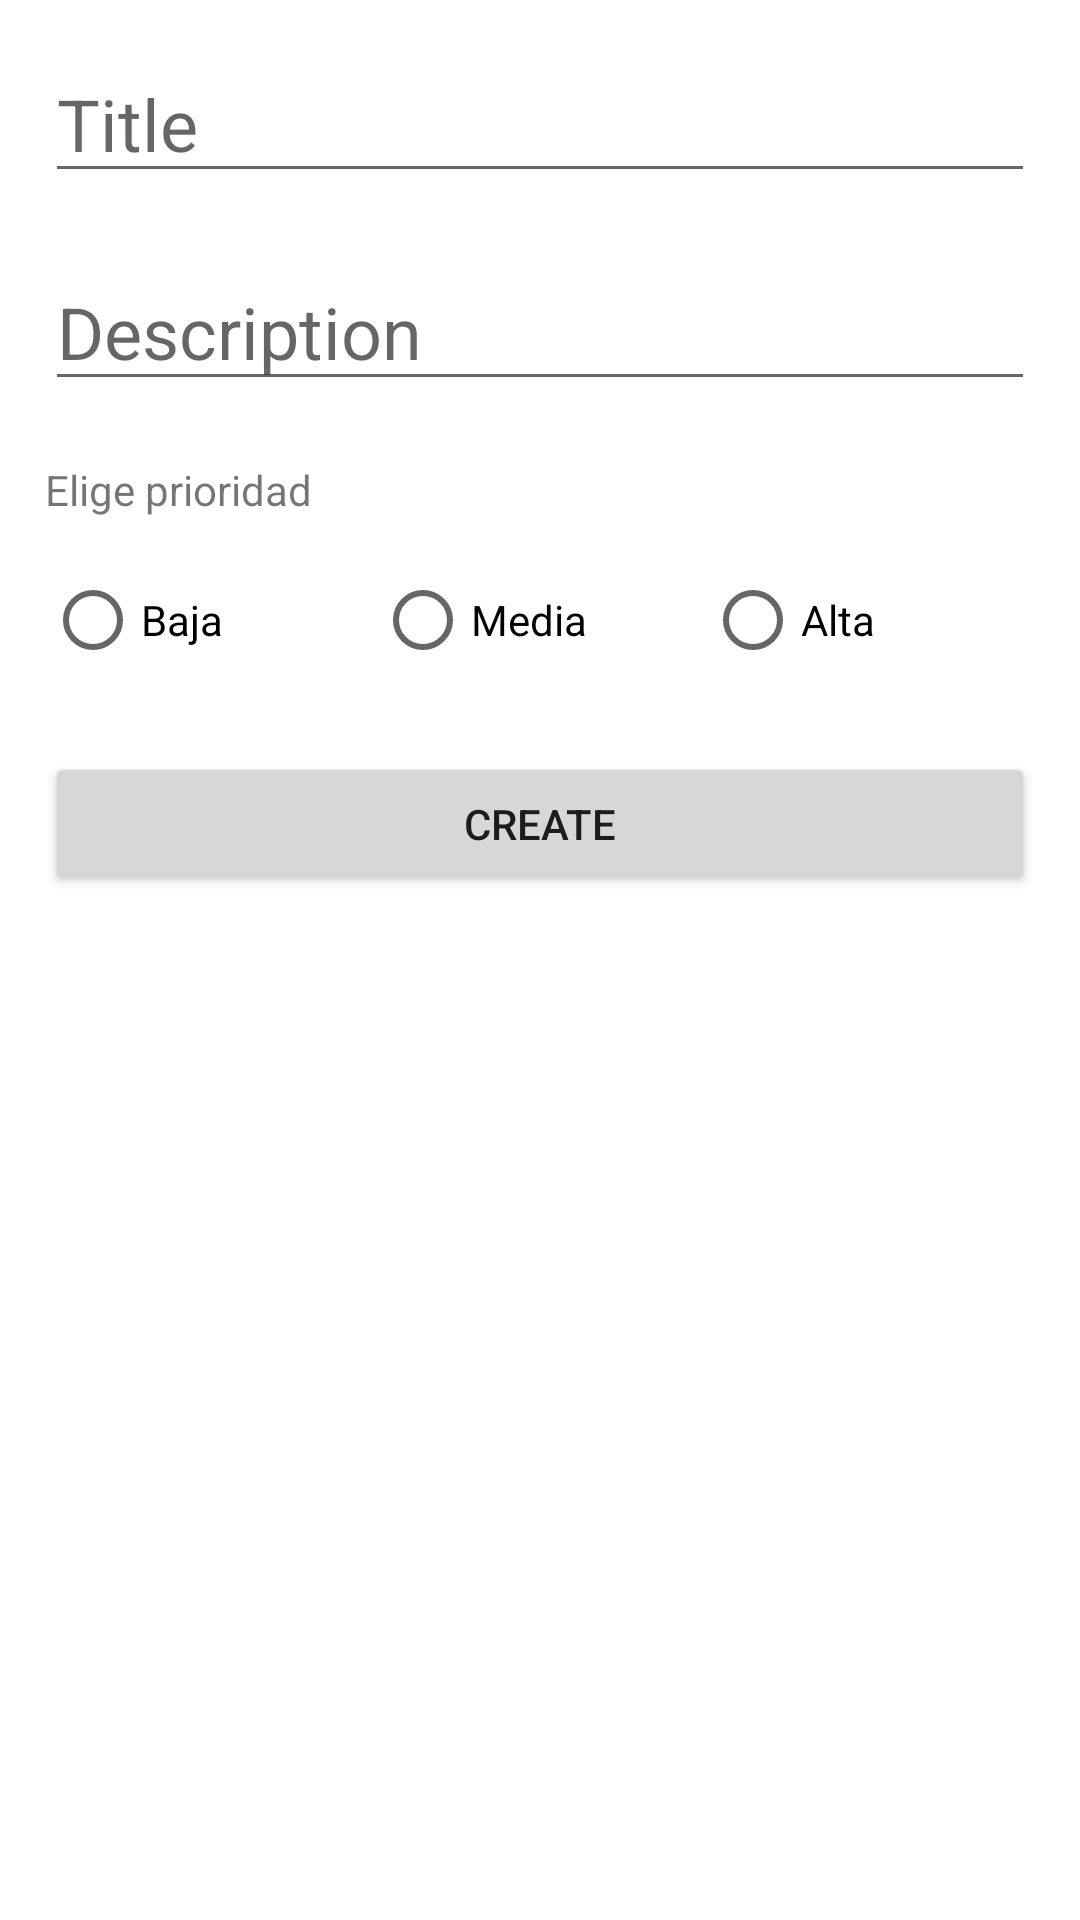

Produce the Android XML layout that renders to this screen, including the resource entries it uses.
<!-- AndroidManifest.xml: application theme Theme.AndroidRecuPreExamenMenuAbajo -->
<!-- res/layout/fragment_notifications.xml -->
<?xml version="1.0" encoding="utf-8"?>
<androidx.constraintlayout.widget.ConstraintLayout
        xmlns:android="http://schemas.android.com/apk/res/android"
        xmlns:app="http://schemas.android.com/apk/res-auto"
        xmlns:tools="http://schemas.android.com/tools"
        android:layout_width="match_parent"
        android:layout_height="match_parent"
        tools:context=".ui.notifications.NotificationsFragment" android:padding="15dp">
    <EditText
            android:layout_width="0dp"
            android:layout_height="wrap_content"
            android:inputType="textPersonName"
            android:ems="10"
            android:id="@+id/et_title_add" app:layout_constraintTop_toTopOf="parent"
            app:layout_constraintStart_toStartOf="parent"
            app:layout_constraintEnd_toEndOf="parent" android:hint="Title" android:textSize="24sp"/>
    <EditText
            android:layout_width="0dp"
            android:layout_height="wrap_content"
            android:inputType="textPersonName"
            android:ems="10"
            android:id="@+id/et_descripcion_add"
            android:hint="Description" android:textSize="24sp"
            app:layout_constraintTop_toBottomOf="@+id/et_title_add" app:layout_constraintEnd_toEndOf="parent"
            app:layout_constraintStart_toStartOf="parent" android:layout_marginTop="20dp"/>
    <TextView
            android:text="Elige prioridad"
            android:layout_width="0dp"
            android:layout_height="wrap_content" android:id="@+id/tv_prio_add"
            app:layout_constraintTop_toBottomOf="@+id/et_descripcion_add" app:layout_constraintEnd_toEndOf="parent"
            app:layout_constraintStart_toStartOf="parent" android:layout_marginTop="20dp"/>
    <RadioGroup
            android:layout_width="0dp"
            android:layout_height="wrap_content"
            app:layout_constraintTop_toBottomOf="@+id/tv_prio_add" app:layout_constraintEnd_toEndOf="parent"
            app:layout_constraintStart_toStartOf="parent" android:layout_marginTop="10dp" android:id="@+id/rg_add"
            android:orientation="horizontal">
        <RadioButton
                android:text="Baja"
                android:layout_width="match_parent"
                android:layout_height="wrap_content" android:id="@+id/rb_baja_add" android:layout_weight="1"/>
        <RadioButton
                android:text="Media"
                android:layout_width="match_parent"
                android:layout_height="wrap_content" android:id="@+id/rb_media_add" android:layout_weight="1"/>
        <RadioButton
                android:text="Alta"
                android:layout_width="match_parent"
                android:layout_height="wrap_content" android:id="@+id/rb_alta_add" android:layout_weight="1"/>
    </RadioGroup>
    <Button
            android:text="Create"
            android:layout_width="0dp"
            android:layout_height="wrap_content" android:id="@+id/b_ok_add"
            app:layout_constraintTop_toBottomOf="@+id/rg_add" app:layout_constraintEnd_toEndOf="parent"
            android:layout_marginTop="20dp" app:layout_constraintStart_toStartOf="parent"/>
</androidx.constraintlayout.widget.ConstraintLayout>
<!-- resources referenced by this layout -->
<resources>
  <style name="Theme.AndroidRecuPreExamenMenuAbajo" parent="Theme.MaterialComponents.DayNight.DarkActionBar">
          
          <item name="colorPrimary">@color/purple_500</item>
          <item name="colorPrimaryVariant">@color/purple_700</item>
          <item name="colorOnPrimary">@color/white</item>
          
          <item name="colorSecondary">@color/teal_200</item>
          <item name="colorSecondaryVariant">@color/teal_700</item>
          <item name="colorOnSecondary">@color/black</item>
          
          <item name="android:statusBarColor" tools:targetApi="l">?attr/colorPrimaryVariant</item>
          
      </style>
  <!-- not gathered from this repository: default colours our renderer supplied (Android Studio template values) -->
  <color name="purple_500">#FF6200EE</color>
  <color name="purple_700">#FF3700B3</color>
  <color name="teal_200">#FF03DAC5</color>
  <color name="teal_700">#FF018786</color>
  <color name="black">#FF000000</color>
  <color name="white">#FFFFFFFF</color>
</resources>
